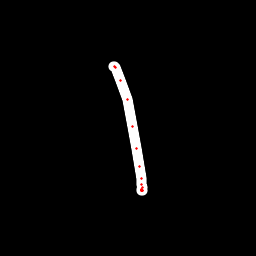

Values plotted in this chart, from the file beside it:
x, y, hover, eod
113.8, 66.2, 0.0, 0.0
114.8, 66.42, 0.0, 0.0
115.6, 67.7, 0.0, 0.0
121, 80.93, 0.0, 0.0
127.2, 99.56, 0.0, 0.0
132.9, 126.6, 0.0, 0.0
136.7, 148.5, 0.0, 0.0
139.8, 166.7, 0.0, 0.0
141.3, 178.8, 0.0, 0.0
141.8, 184.9, 0.0, 0.0
142.1, 187.1, 0.0, 0.0
141.8, 189.1, 0.0, 0.0
141.6, 189.8, 0.0, 0.0
141.3, 190.4, 0.0, 0.0
141.4, 190.6, 0.0, 0.0
141.7, 190.5, 0.0, 0.0
142, 190.4, 0.0, 0.0
142.3, 190.3, 0.0, 1.0
